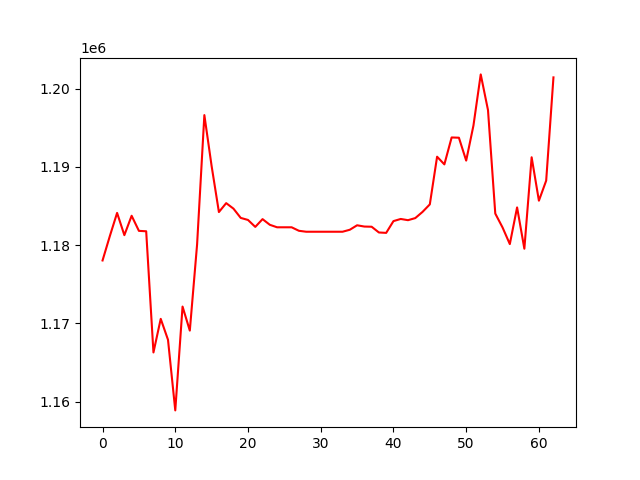

Values plotted in this chart, from the file beside it:
, 0
0, 1178036
1, 1181140
2, 1184110
3, 1181269
4, 1183745
5, 1181817
6, 1181765
7, 1166286
8, 1170576
9, 1167905
10, 1158883
11, 1172148
12, 1169074
13, 1180080
14, 1196604
15, 1190079
16, 1184218
17, 1185358
18, 1184656
19, 1183471
20, 1183210
21, 1182324
22, 1183315
23, 1182592
24, 1182273
25, 1182273
26, 1182273
27, 1181826
28, 1181705
29, 1181705
30, 1181705
31, 1181705
32, 1181705
33, 1181705
34, 1181958
35, 1182529
36, 1182367
37, 1182343
38, 1181610
39, 1181559
40, 1183063
41, 1183336
42, 1183180
43, 1183447
44, 1184239
45, 1185199
46, 1191289
47, 1190307
48, 1193746
49, 1193715
50, 1190793
51, 1195274
52, 1201802
53, 1197241
54, 1184027
55, 1182250
56, 1180127
57, 1184813
58, 1179537
59, 1191216
... 3 more rows
